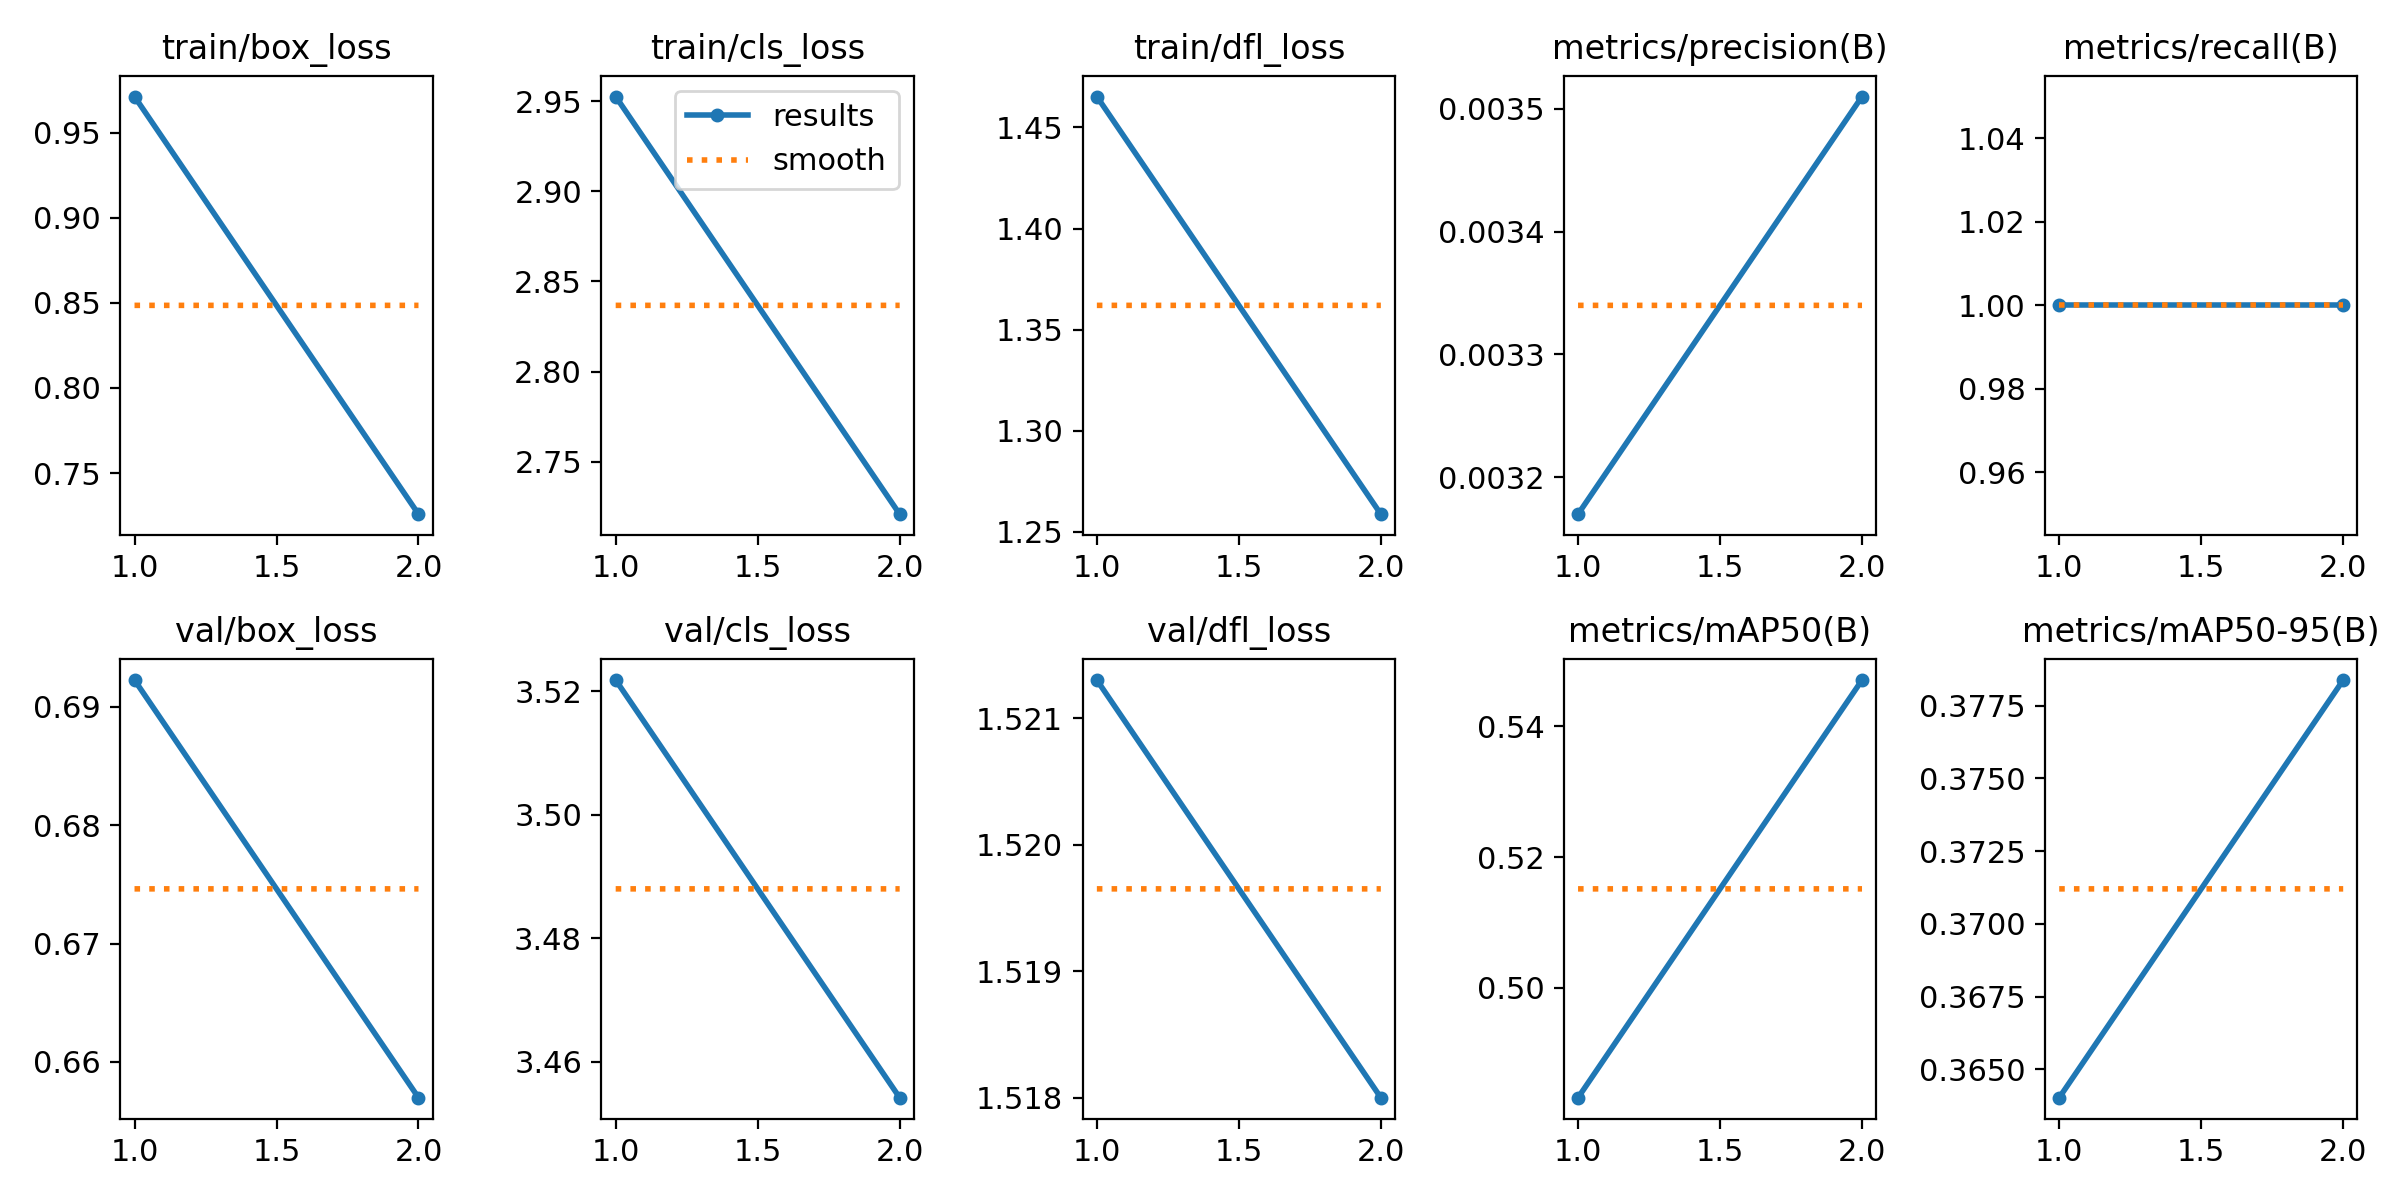

Data behind this chart, as committed beside it:
epoch, train/box_loss, train/cls_loss, train/dfl_loss, metrics/precision(B), metrics/recall(B), metrics/mAP50(B), metrics/mAP50-95(B), val/box_loss, val/cls_loss, val/dfl_loss, lr/pg0, lr/pg1, lr/pg2
1, 0.9711, 2.953, 1.465, 0.00317, 1, 0.4832, 0.364, 0.6923, 3.522, 1.521, 8.335e-05, 8.335e-05, 8.335e-05
2, 0.7259, 2.721, 1.259, 0.00351, 1, 0.5471, 0.3784, 0.657, 3.454, 1.518, 9.2602e-05, 9.2602e-05, 9.2602e-05
